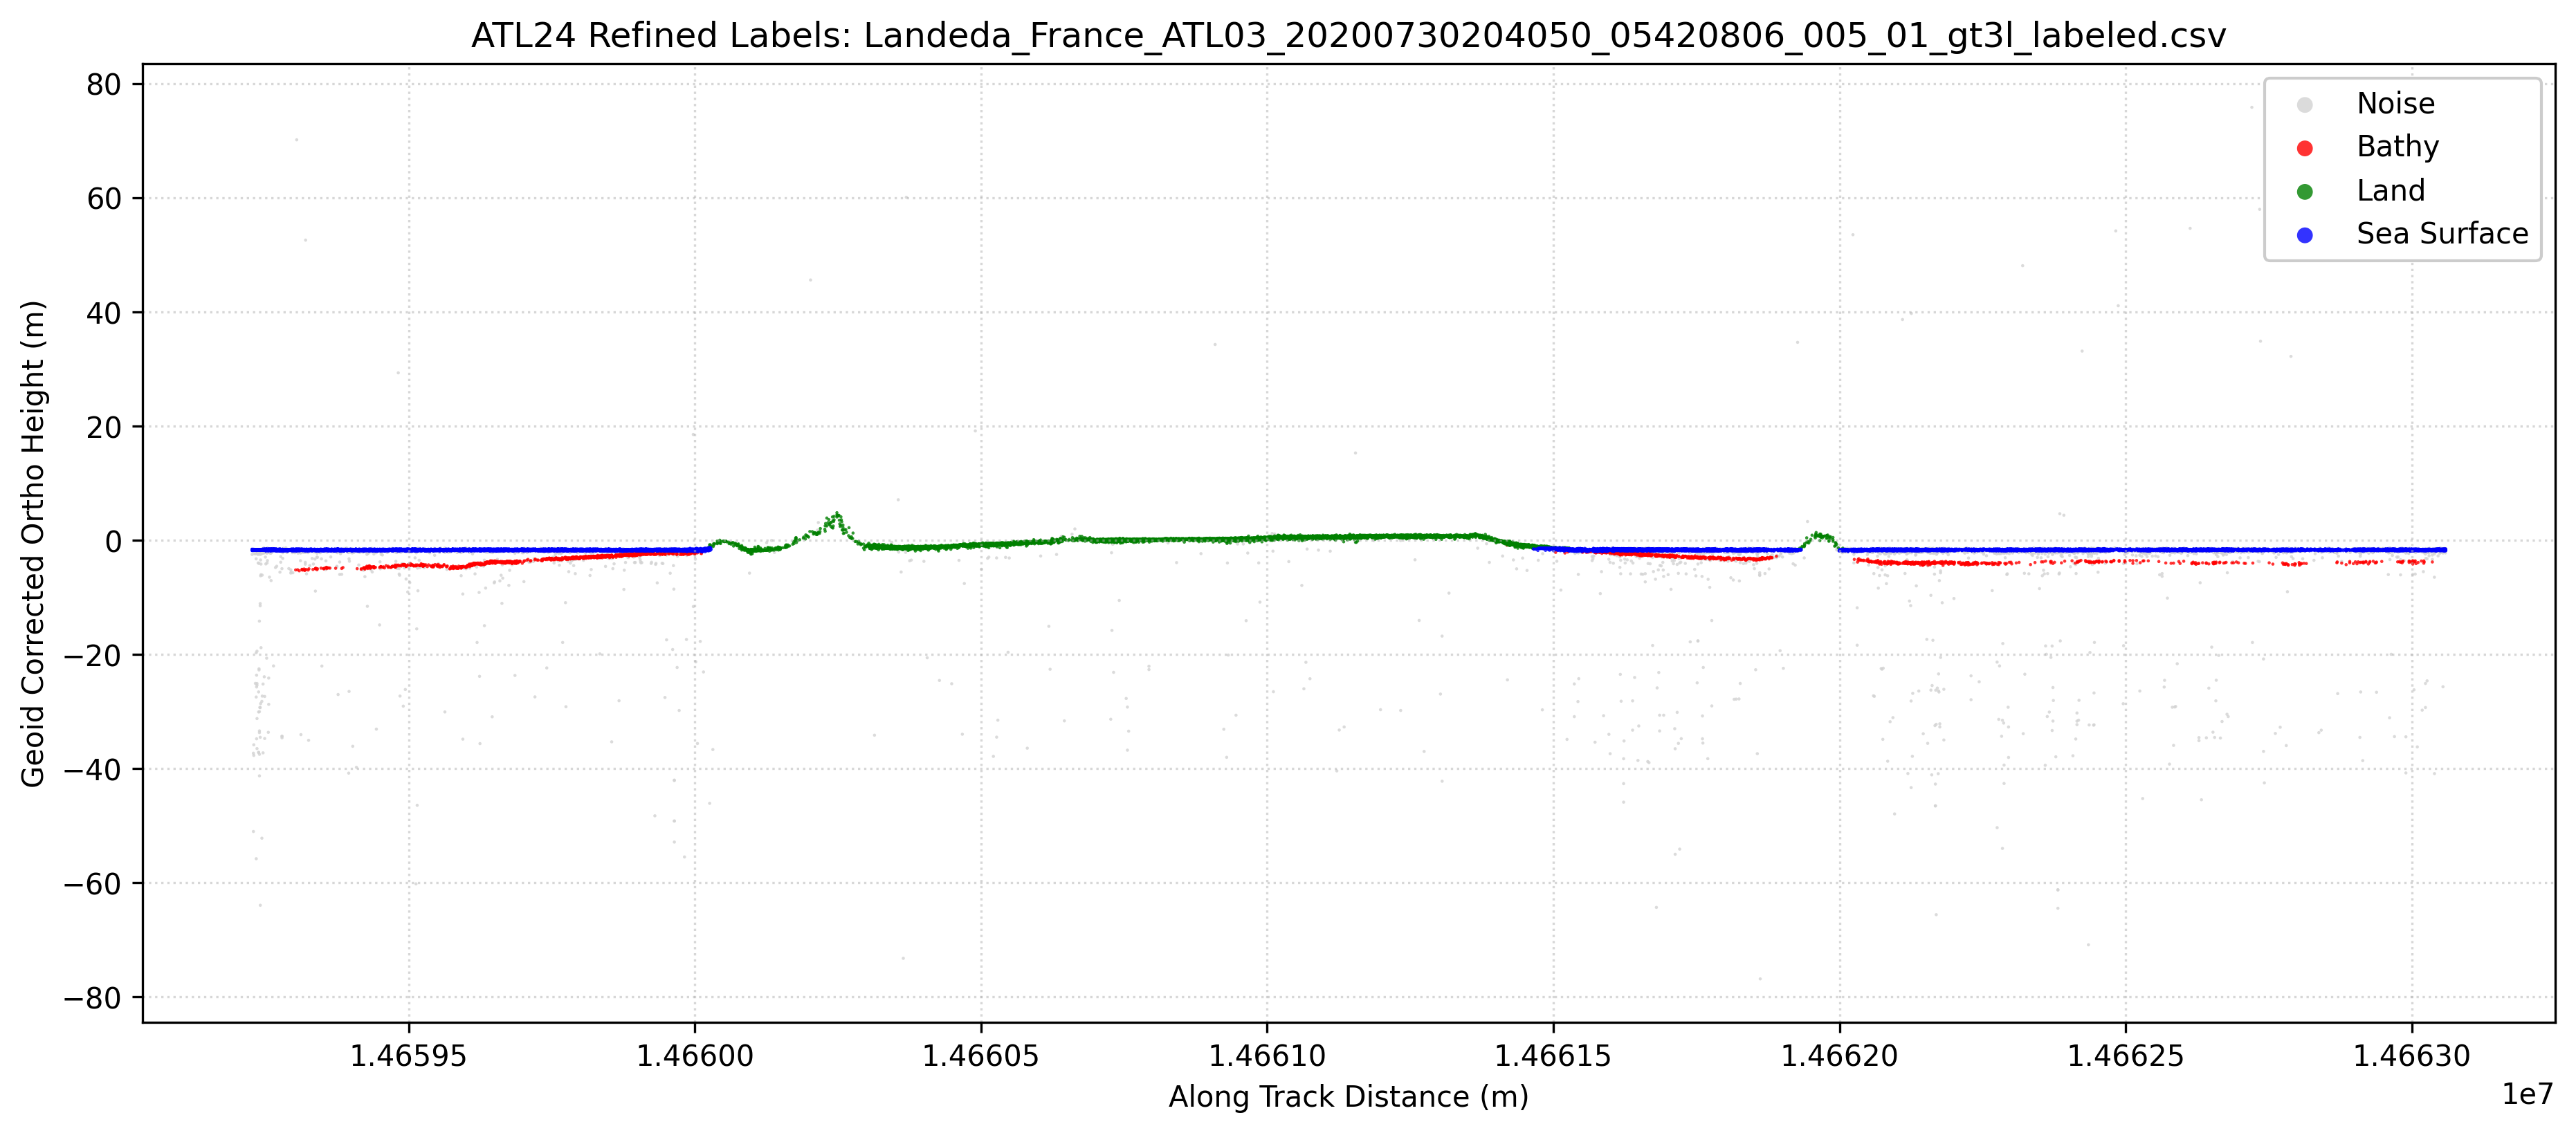

The file beside this chart, header and first rows:
Ph_Index1, Ph_Index2, GPS_Seconds, Latitude, Longitude, Along_Track_Dist, WGS84_Ellipsoid_Height, labels, Geoid_Corrected_Ortho_Height
1537109, 1537109, 1280177039, 48.61, -4.606, 14659226, 49.64, 1, -1.729
1537110, 1537110, 1280177039, 48.61, -4.606, 14659226, 49.72, 1, -1.655
1537111, 1537111, 1280177039, 48.61, -4.606, 14659226, 49.69, 1, -1.677
1537112, 1537112, 1280177039, 48.61, -4.606, 14659226, 49.69, 1, -1.676
1537113, 1537113, 1280177039, 48.61, -4.606, 14659226, 49.65, 1, -1.722
1537114, 1537114, 1280177039, 48.61, -4.606, 14659226, 49.64, 1, -1.731
1537115, 1537115, 1280177039, 48.61, -4.606, 14659226, 49.67, 1, -1.699
1537116, 1537116, 1280177039, 48.61, -4.606, 14659226, 49.69, 1, -1.677
1537117, 1537117, 1280177039, 48.61, -4.606, 14659226, 49.66, 1, -1.706
1537118, 1537118, 1280177039, 48.61, -4.606, 14659226, 49.64, 1, -1.728
1537119, 1537119, 1280177039, 48.61, -4.606, 14659226, 49.54, 1, -1.826
1537120, 1537120, 1280177039, 48.61, -4.606, 14659226, 49.79, 1, -1.575
1537121, 1537121, 1280177039, 48.61, -4.606, 14659226, 49.63, 1, -1.737
1537122, 1537122, 1280177039, 48.61, -4.606, 14659226, 49.61, 1, -1.755
1537123, 1537123, 1280177039, 48.61, -4.606, 14659226, 49.69, 1, -1.683
1537124, 1537124, 1280177039, 48.61, -4.606, 14659226, 49.75, 1, -1.623
1537125, 1537125, 1280177039, 48.61, -4.606, 14659226, 48.86, 0, -2.505
1537126, 1537126, 1280177039, 48.61, -4.606, 14659227, 49.65, 1, -1.718
1537127, 1537127, 1280177039, 48.61, -4.606, 14659227, 49.59, 1, -1.78
1537128, 1537128, 1280177039, 48.61, -4.606, 14659227, 49.63, 1, -1.744
1537129, 1537129, 1280177039, 48.61, -4.606, 14659227, 49.65, 1, -1.721
1537130, 1537130, 1280177039, 48.61, -4.606, 14659227, 49.64, 1, -1.729
1537131, 1537131, 1280177039, 48.61, -4.606, 14659227, 49.69, 1, -1.679
1537132, 1537132, 1280177039, 48.61, -4.606, 14659227, 49.62, 1, -1.753
1537133, 1537133, 1280177039, 48.61, -4.606, 14659227, 49.72, 1, -1.653
1537134, 1537134, 1280177039, 48.61, -4.606, 14659227, 49.67, 1, -1.698
1537135, 1537135, 1280177039, 48.61, -4.606, 14659227, 49.66, 1, -1.712
1537136, 1537136, 1280177039, 48.61, -4.606, 14659227, 49.66, 1, -1.711
1537137, 1537137, 1280177039, 48.61, -4.606, 14659227, 49.66, 1, -1.707
1537138, 1537138, 1280177039, 48.61, -4.606, 14659227, 49.58, 1, -1.794
1537139, 1537139, 1280177039, 48.61, -4.606, 14659227, 49.74, 1, -1.629
1537140, 1537140, 1280177039, 48.61, -4.606, 14659227, 49.72, 1, -1.653
1537141, 1537141, 1280177039, 48.61, -4.606, 14659227, 49.66, 1, -1.713
1537142, 1537142, 1280177039, 48.61, -4.606, 14659228, 49.68, 1, -1.688
1537143, 1537143, 1280177039, 48.61, -4.606, 14659228, 49.71, 1, -1.662
1537144, 1537144, 1280177039, 48.61, -4.606, 14659228, 49.69, 1, -1.679
1537145, 1537145, 1280177039, 48.61, -4.606, 14659228, 49.68, 1, -1.691
1537146, 1537146, 1280177039, 48.61, -4.606, 14659228, 49.69, 1, -1.677
1537147, 1537147, 1280177039, 48.61, -4.606, 14659228, 49.6, 1, -1.769
1537148, 1537148, 1280177039, 48.61, -4.606, 14659228, 49.7, 1, -1.67
1537149, 1537149, 1280177039, 48.61, -4.606, 14659228, 49.65, 1, -1.718
1537150, 1537150, 1280177039, 48.61, -4.606, 14659228, 49.54, 1, -1.829
1537151, 1537151, 1280177039, 48.61, -4.606, 14659228, 49.7, 1, -1.673
1537152, 1537152, 1280177039, 48.61, -4.606, 14659228, 49.76, 1, -1.609
1537153, 1537153, 1280177039, 48.61, -4.606, 14659228, 49.68, 1, -1.691
1537154, 1537154, 1280177039, 48.61, -4.606, 14659228, 49.69, 1, -1.676
1537155, 1537155, 1280177039, 48.61, -4.606, 14659228, 49.69, 1, -1.679
1537156, 1537156, 1280177039, 48.61, -4.606, 14659228, 49.74, 1, -1.635
1537157, 1537157, 1280177039, 48.61, -4.606, 14659228, 49.61, 1, -1.763
1537158, 1537158, 1280177039, 48.61, -4.606, 14659228, 49.63, 1, -1.739
1537159, 1537159, 1280177039, 48.61, -4.606, 14659228, 49.63, 1, -1.739
1537160, 1537160, 1280177039, 48.61, -4.606, 14659228, 49.72, 1, -1.653
1537161, 1537161, 1280177039, 48.61, -4.606, 14659228, 49.67, 1, -1.702
1537162, 1537162, 1280177039, 48.61, -4.606, 14659228, 49.68, 1, -1.695
1537163, 1537163, 1280177039, 48.61, -4.606, 14659228, 49.68, 1, -1.688
1537164, 1537164, 1280177039, 48.61, -4.606, 14659228, 49.65, 1, -1.72
1537165, 1537165, 1280177039, 48.61, -4.606, 14659228, 49.66, 1, -1.708
1537166, 1537166, 1280177039, 48.61, -4.606, 14659228, 49.63, 1, -1.744
1537167, 1537167, 1280177039, 48.61, -4.606, 14659228, 49.69, 1, -1.684
1537168, 1537168, 1280177039, 48.61, -4.606, 14659228, 49.65, 1, -1.721
... 36,876 more rows
